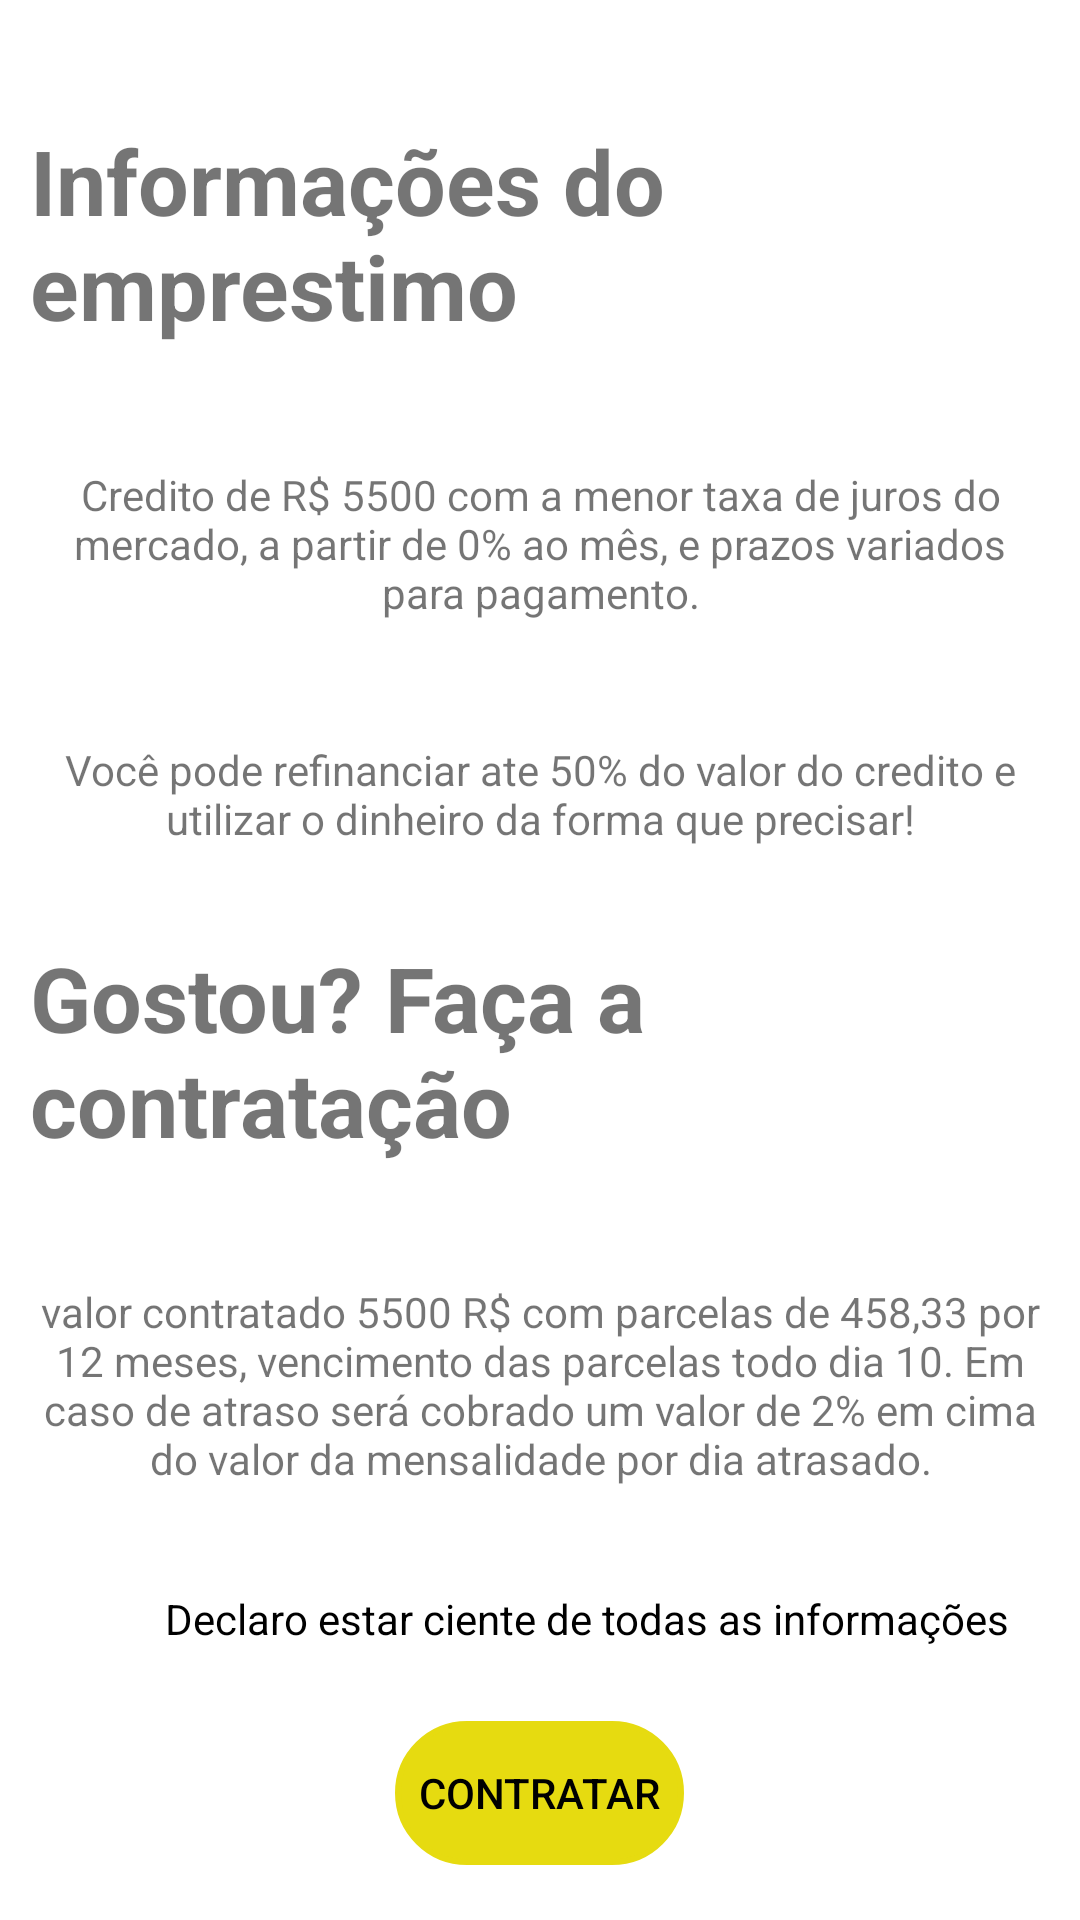

Here is an Android app screen rendered from its layout file. Give the layout XML and the strings, colors and styles it references.
<!-- AndroidManifest.xml: application theme Theme.DrawerLayout -->
<!-- res/layout/emprestimo_frag_layout.xml -->
<?xml version="1.0" encoding="utf-8"?>
<LinearLayout xmlns:android="http://schemas.android.com/apk/res/android"
    xmlns:app="http://schemas.android.com/apk/res-auto"
    android:orientation="vertical"
    android:layout_width="match_parent"
    android:layout_height="match_parent"
    android:layout_marginTop="50dp">

    <ScrollView
        android:layout_width="wrap_content"
        android:layout_height="wrap_content">

        <LinearLayout
            android:layout_width="match_parent"
            android:layout_height="match_parent"
            android:orientation="vertical"
            android:layout_margin="10dp">


            <TextView
                android:layout_marginTop="30dp"
                android:layout_width="wrap_content"
                android:layout_height="wrap_content"
                android:text="@string/revisao1"
                android:layout_gravity="center"
                android:textStyle="bold"
                android:textSize="30sp"/>

            <TextView
                android:layout_width="wrap_content"
                android:layout_height="wrap_content"
                android:layout_marginTop="40dp"
                android:gravity="center"
                android:text="@string/texto_padrao"/>

            <TextView
                android:layout_width="wrap_content"
                android:layout_height="wrap_content"
                android:layout_marginTop="40dp"
                android:gravity="center"
                android:text="@string/texto_padrao_two"/>


            <TextView
                android:layout_marginTop="30dp"
                android:layout_width="wrap_content"
                android:layout_height="wrap_content"
                android:text="Gostou? Faça a contratação"
                android:id="@+id/tvPrincipal"
                android:layout_gravity="center"
                android:textStyle="bold"
                android:textSize="30sp"/>

            <TextView
                android:layout_width="wrap_content"
                android:layout_height="wrap_content"
                android:layout_marginTop="40dp"
                android:gravity="center"
                android:text="@string/revisao_informações1"/>


            <CheckBox
                android:layout_width="wrap_content"
                android:layout_gravity="center"
                android:id="@+id/checkemp"
                android:layout_marginTop="20dp"
                android:layout_height="wrap_content"
                android:text="@string/cientetext"/>

            <Button
                android:layout_width="wrap_content"
                android:layout_height="wrap_content"
                android:id="@+id/btnContratar"
                android:layout_gravity="center"
                android:layout_marginTop="10dp"
                android:enabled="false"
                android:clickable="false"
                android:background="@drawable/arredonda_btn"
                android:text="Contratar"
                android:textColor="@color/black"
                app:backgroundTint="@color/amarelo" />





        </LinearLayout>



    </ScrollView>


</LinearLayout>
<!-- resources referenced by this layout -->
<resources>
  <color name="amarelo">#E6DB10</color>
  <color name="black">#FF000000</color>
  <!-- drawable arredonda_btn (drawable) -->
  <?xml version="1.0" encoding="utf-8"?>
  <selector xmlns:android="http://schemas.android.com/apk/res/android">
      <item>
          <shape android:shape="rectangle">
              <solid android:color="@color/amarelo"/> 
              <corners android:radius="8000dp"/> 
              <stroke android:color="#eee" android:width="2dp"/> 
              <padding android:bottom="8dp" android:left="8dp" android:right="8dp" android:top="8dp"/>
          </shape>
      </item>
  </selector>
  <string name="cientetext">Declaro estar ciente de todas as informações</string>
  <string name="revisao1">Informações do emprestimo</string>
  <string name="texto_padrao">Credito de R$ 5500 com a menor taxa de juros do mercado, a partir de 0% ao mês, e prazos variados para pagamento.</string>
  <string name="texto_padrao_two">Você pode refinanciar ate 50% do valor do credito e utilizar o dinheiro da forma que precisar!</string>
  <style name="Theme.DrawerLayout" parent="Theme.MaterialComponents.DayNight.NoActionBar">
          
          <item name="colorPrimary">@color/purple_500</item>
          <item name="colorPrimaryVariant">@color/purple_700</item>
          <item name="colorOnPrimary">@color/white</item>
          
          <item name="colorSecondary">@color/teal_200</item>
          <item name="colorSecondaryVariant">@color/teal_700</item>
          <item name="colorOnSecondary">@color/black</item>
          
          <item name="android:statusBarColor" tools:targetApi="l">?attr/colorOnPrimary</item>
          
          <item name="android:textColorPrimary">@color/white</item>
          <item name="colorControlNormal">@android:color/white</item>
      </style>
  <color name="purple_500">#FF6200EE</color>
  <color name="purple_700">#FF3700B3</color>
  <color name="white">#FFFFFFFF</color>
  <color name="teal_200">#FF03DAC5</color>
  <color name="teal_700">#FF018786</color>
</resources>
